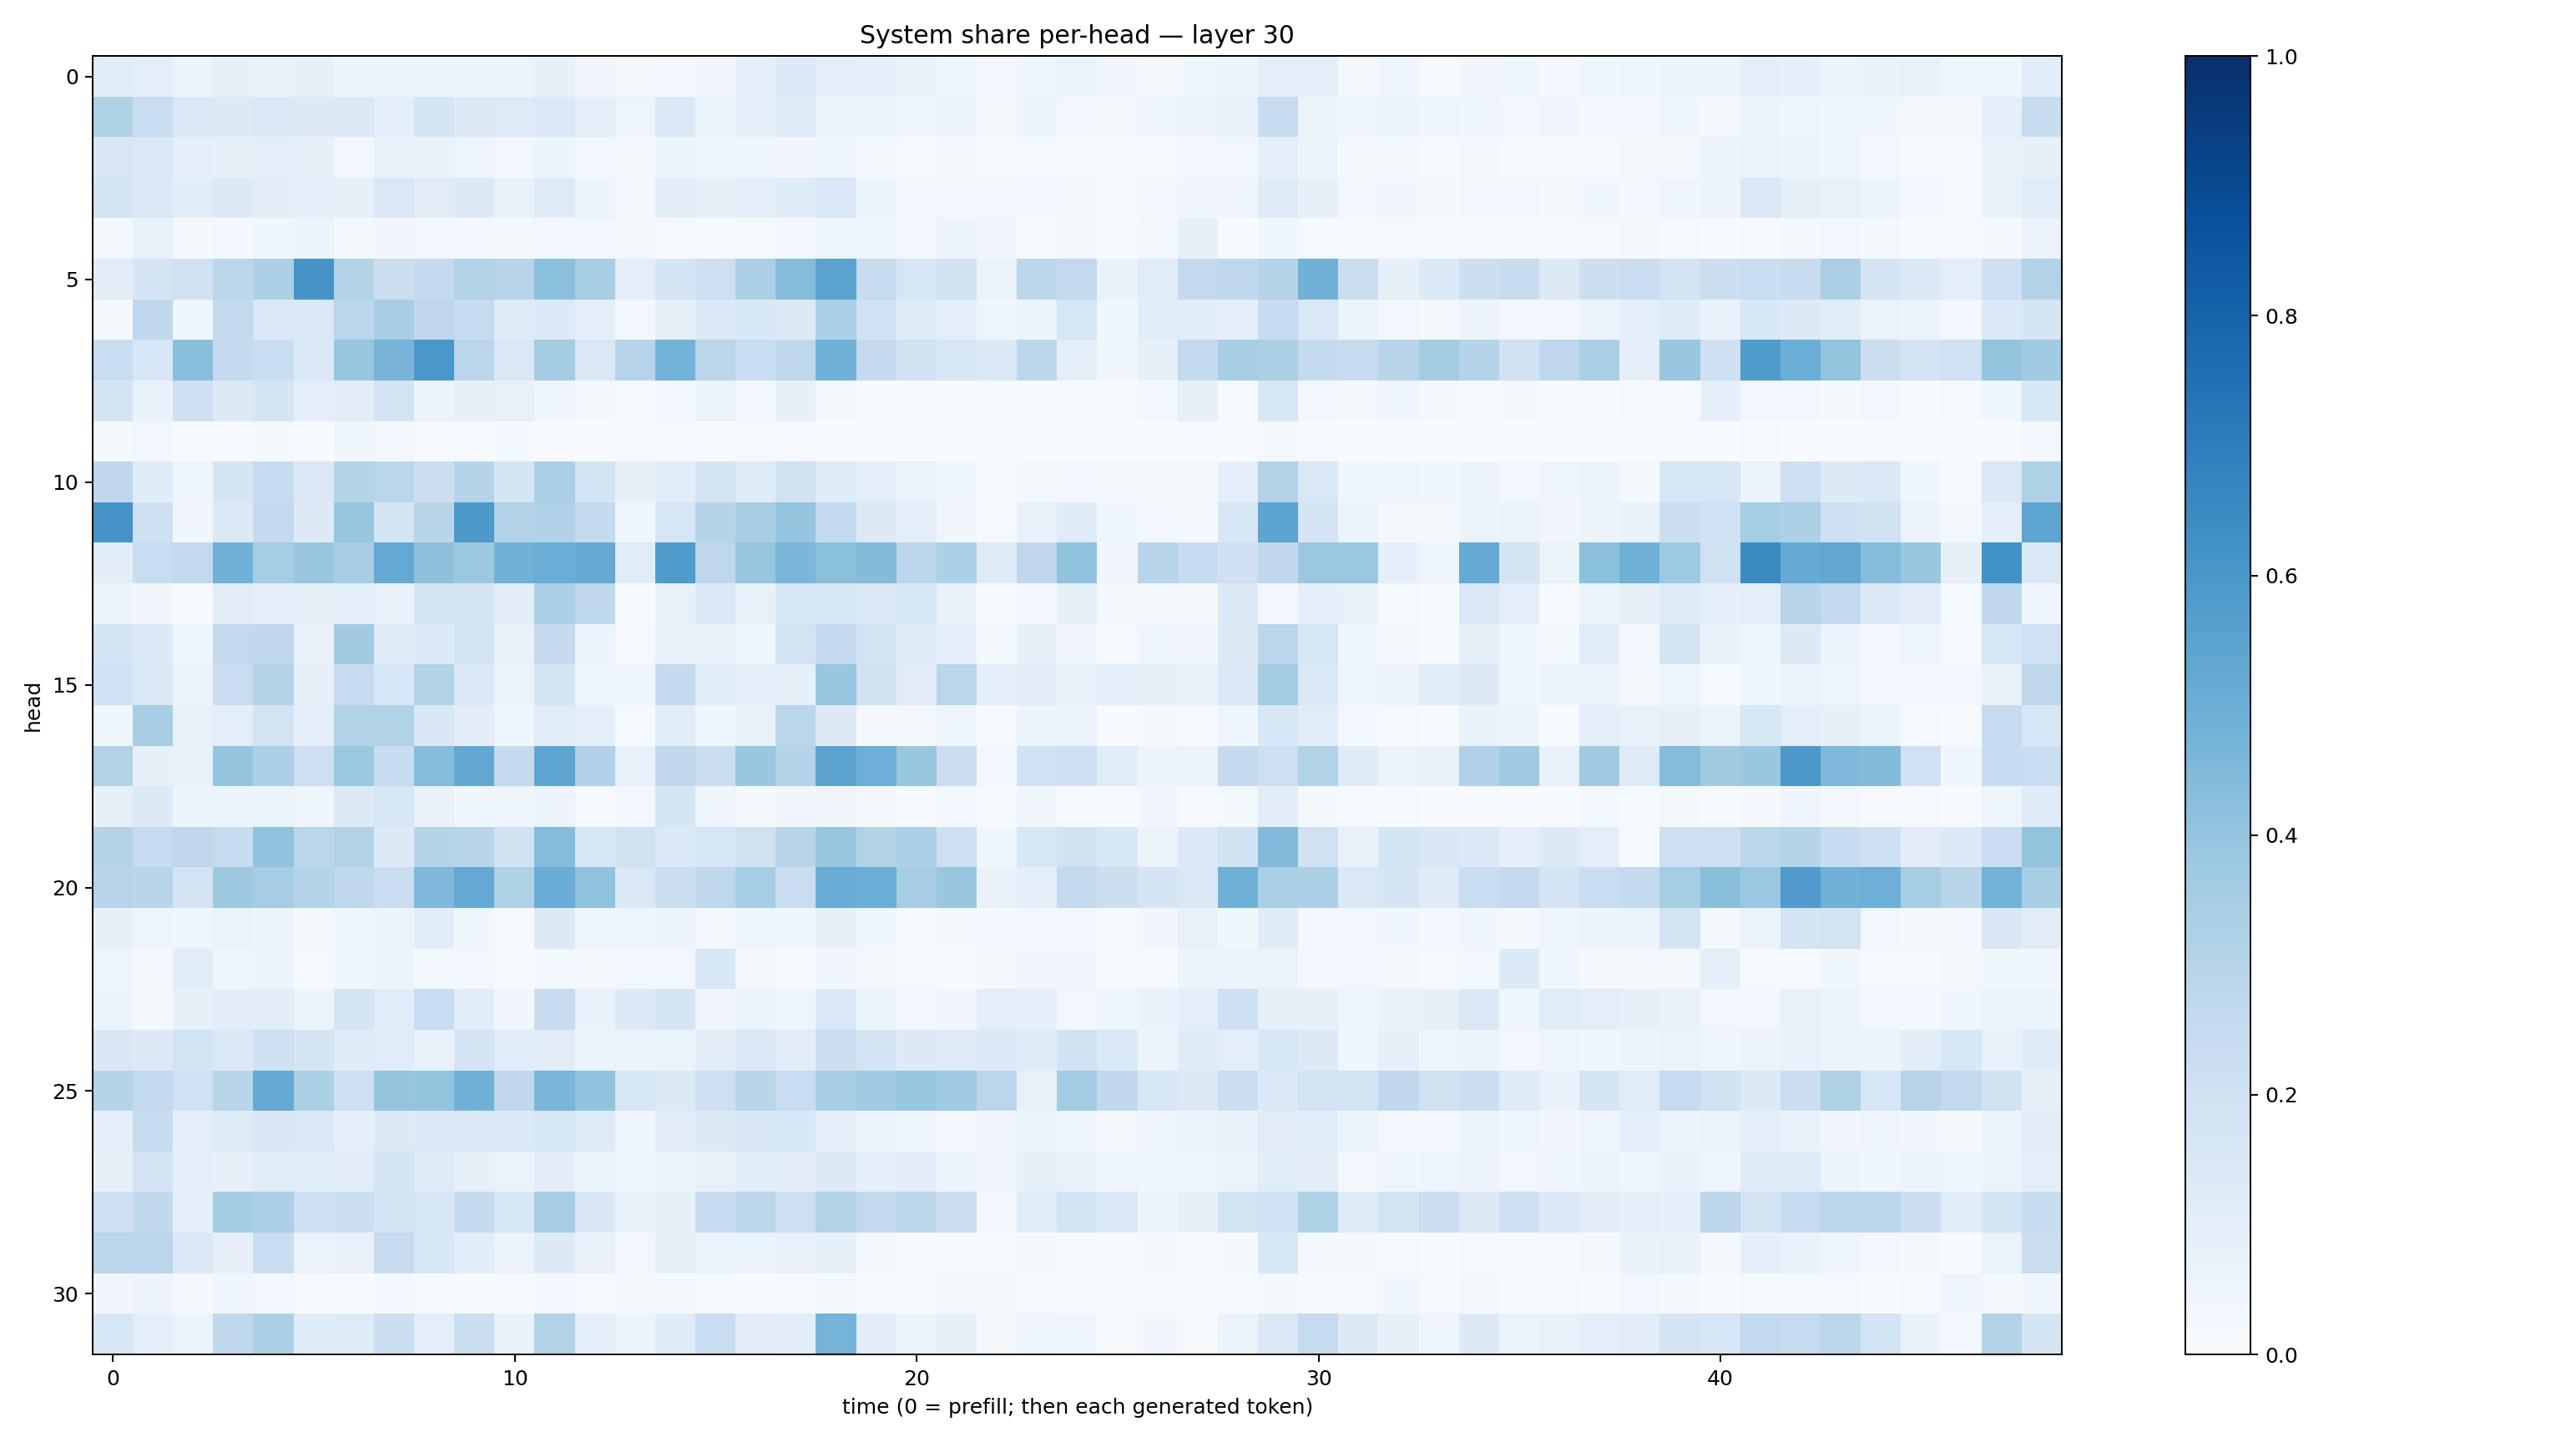

The table this chart was drawn from, first rows:
0.10563221, 0.10145745, 0.060277387, 0.08043401, 0.06930649, 0.08460152, 0.05866608, 0.051447373, 0.062284116, 0.054983594, 0.05855898, 0.0795891, 0.032235645, 0.018944688, 0.027946401, 0.03168332, 0.08720299, 0.1331521, 0.097936966, 0.09048848, 0.06724418, 0.042524196, 0.025916979, 0.043667253
0.3234, 0.234, 0.143, 0.1303, 0.1384, 0.1296, 0.1315, 0.09814, 0.1673, 0.1283, 0.1239, 0.1368, 0.0916, 0.04831, 0.1405, 0.05886, 0.08939, 0.1239, 0.06296, 0.05191, 0.04845, 0.05566, 0.01978, 0.05447
0.15, 0.1441, 0.09259, 0.08514, 0.1008, 0.08142, 0.03111, 0.07488, 0.06758, 0.04868, 0.02455, 0.05218, 0.0292, 0.01781, 0.05871, 0.04317, 0.03599, 0.03427, 0.0482, 0.02175, 0.01071, 0.01762, 0.01388, 0.01313
0.1736, 0.141, 0.1076, 0.1323, 0.1017, 0.08868, 0.07975, 0.1427, 0.1114, 0.1272, 0.06789, 0.1232, 0.05908, 0.01978, 0.1042, 0.08136, 0.09967, 0.1211, 0.1452, 0.05352, 0.03098, 0.03104, 0.024, 0.02992
0.01795, 0.07041, 0.0234, 0.02976, 0.03867, 0.05938, 0.02209, 0.03392, 0.02621, 0.02359, 0.01918, 0.02579, 0.02459, 0.01794, 0.01171, 0.01387, 0.01279, 0.02883, 0.05069, 0.04692, 0.02364, 0.05555, 0.03135, 0.004102
0.112, 0.1656, 0.1955, 0.2849, 0.3318, 0.6123, 0.3054, 0.2208, 0.2535, 0.316, 0.2951, 0.4182, 0.347, 0.0978, 0.1675, 0.2143, 0.333, 0.4366, 0.5435, 0.2398, 0.16, 0.1895, 0.06635, 0.2803
0.0209, 0.2719, 0.04635, 0.2588, 0.1453, 0.1382, 0.2813, 0.3459, 0.2693, 0.2483, 0.1178, 0.1337, 0.09465, 0.02902, 0.08101, 0.1397, 0.1558, 0.1296, 0.3283, 0.2024, 0.1221, 0.09583, 0.0402, 0.05213
0.232, 0.1561, 0.4272, 0.2519, 0.231, 0.1387, 0.389, 0.4697, 0.6012, 0.2816, 0.1473, 0.3588, 0.1407, 0.2958, 0.48, 0.2849, 0.2318, 0.2719, 0.485, 0.2502, 0.1933, 0.164, 0.1376, 0.2787
0.1728, 0.06997, 0.206, 0.1307, 0.1676, 0.09504, 0.1036, 0.1799, 0.0618, 0.08077, 0.07153, 0.0433, 0.02138, 0.01221, 0.02837, 0.05111, 0.02634, 0.08405, 0.01995, 0.01338, 0.006746, 0.002771, 0.007602, 0.002704
0.02064, 0.0253, 0.006464, 0.006933, 0.01806, 0.001979, 0.03583, 0.02586, 0.007879, 0.01042, 0.01622, 0.004453, 0.002501, 0.008133, 0.0133, 0.001966, 0.01235, 0.01118, 0.00129, 0.00132, 0.0004525, 0.0001617, 0.001303, 0.0008737
0.2723, 0.1178, 0.05033, 0.1646, 0.2349, 0.1466, 0.299, 0.2874, 0.2239, 0.304, 0.1713, 0.3383, 0.1873, 0.08049, 0.1082, 0.1757, 0.119, 0.1963, 0.1194, 0.09588, 0.06455, 0.04029, 0.005916, 0.02335
0.6101, 0.2109, 0.03312, 0.1329, 0.2545, 0.131, 0.3936, 0.1781, 0.2905, 0.5919, 0.3154, 0.318, 0.2551, 0.04295, 0.1614, 0.2971, 0.3407, 0.3984, 0.2613, 0.1271, 0.1013, 0.03501, 0.009204, 0.07782
0.1046, 0.2317, 0.2604, 0.4875, 0.3542, 0.3892, 0.3461, 0.5196, 0.4109, 0.3754, 0.4833, 0.5033, 0.5131, 0.1149, 0.5835, 0.2772, 0.3942, 0.4578, 0.4215, 0.4381, 0.2809, 0.3263, 0.1211, 0.2736
0.06058, 0.03498, 0.009652, 0.1094, 0.08809, 0.08431, 0.0909, 0.07251, 0.1775, 0.1653, 0.1027, 0.3305, 0.27, 0.007417, 0.07175, 0.1369, 0.07704, 0.1614, 0.1595, 0.1391, 0.164, 0.07017, 0.008429, 0.03069
0.1757, 0.1349, 0.04214, 0.2617, 0.2707, 0.07154, 0.3623, 0.1182, 0.1373, 0.175, 0.07144, 0.2537, 0.06143, 0.01243, 0.07217, 0.0773, 0.03615, 0.1843, 0.2517, 0.1817, 0.1217, 0.08619, 0.02259, 0.07942
0.2028, 0.1438, 0.05567, 0.2271, 0.3023, 0.07929, 0.2391, 0.1561, 0.3136, 0.1428, 0.06557, 0.1692, 0.03955, 0.04134, 0.2546, 0.1087, 0.08735, 0.08302, 0.3877, 0.1897, 0.1125, 0.2883, 0.09731, 0.1101
0.04586, 0.3436, 0.07448, 0.09676, 0.1818, 0.09018, 0.3137, 0.3156, 0.1508, 0.1037, 0.04645, 0.1164, 0.09272, 0.01297, 0.1149, 0.04277, 0.07788, 0.2837, 0.1291, 0.02118, 0.02168, 0.04918, 0.004619, 0.05967
0.3151, 0.07847, 0.06784, 0.3954, 0.3267, 0.2134, 0.3772, 0.2368, 0.4362, 0.5236, 0.2523, 0.539, 0.32, 0.07797, 0.2724, 0.2199, 0.3895, 0.3034, 0.5436, 0.4937, 0.3904, 0.2193, 0.02945, 0.2012
0.08365, 0.126, 0.05083, 0.05916, 0.06007, 0.04661, 0.1277, 0.1592, 0.06893, 0.03634, 0.04386, 0.05751, 0.008985, 0.02955, 0.1685, 0.04775, 0.02001, 0.03363, 0.03454, 0.01645, 0.01283, 0.02751, 0.01556, 0.03448
0.3036, 0.2494, 0.2769, 0.2348, 0.4101, 0.2867, 0.3117, 0.1322, 0.3039, 0.2897, 0.1895, 0.4337, 0.1537, 0.1961, 0.1378, 0.1576, 0.1976, 0.296, 0.3843, 0.309, 0.3248, 0.2119, 0.03823, 0.1549
0.2932, 0.2895, 0.1749, 0.3771, 0.35, 0.3057, 0.2715, 0.227, 0.4514, 0.5217, 0.3233, 0.5047, 0.4061, 0.142, 0.224, 0.2747, 0.3534, 0.2281, 0.5057, 0.5019, 0.3511, 0.3864, 0.0676, 0.0954
0.08458, 0.04718, 0.04529, 0.06585, 0.05352, 0.02098, 0.0391, 0.05383, 0.1058, 0.03734, 0.008982, 0.1307, 0.04304, 0.05033, 0.06248, 0.01906, 0.04608, 0.03567, 0.08012, 0.0375, 0.007241, 0.02307, 0.02968, 0.02583
0.04933, 0.02031, 0.1133, 0.0457, 0.05232, 0.01322, 0.03698, 0.05194, 0.02498, 0.02482, 0.009065, 0.02742, 0.02027, 0.02655, 0.02717, 0.1552, 0.02219, 0.01289, 0.03326, 0.01639, 0.008736, 0.007246, 0.01855, 0.03173
0.05642, 0.01675, 0.08435, 0.105, 0.103, 0.05328, 0.1673, 0.1165, 0.2311, 0.1067, 0.03384, 0.241, 0.06882, 0.1341, 0.1646, 0.03337, 0.05152, 0.04793, 0.1452, 0.05191, 0.02616, 0.03295, 0.1002, 0.09243
0.1498, 0.1273, 0.1862, 0.1376, 0.2083, 0.1715, 0.1186, 0.1143, 0.07724, 0.1658, 0.1138, 0.1094, 0.05936, 0.06418, 0.05949, 0.1023, 0.1414, 0.104, 0.2182, 0.1727, 0.1314, 0.1211, 0.1356, 0.1199
0.3003, 0.2567, 0.2014, 0.2909, 0.5121, 0.3344, 0.2146, 0.3976, 0.4023, 0.4846, 0.271, 0.4631, 0.4057, 0.1579, 0.1274, 0.2145, 0.2904, 0.2316, 0.342, 0.3635, 0.3918, 0.3646, 0.2847, 0.07371
0.09956, 0.2377, 0.09192, 0.1204, 0.149, 0.1418, 0.09284, 0.1328, 0.1469, 0.1433, 0.1351, 0.1569, 0.1247, 0.04623, 0.1039, 0.1304, 0.1491, 0.1524, 0.08807, 0.05372, 0.04104, 0.0307, 0.03347, 0.06003
0.08549, 0.1832, 0.0904, 0.07872, 0.1147, 0.108, 0.1126, 0.1753, 0.1225, 0.0836, 0.06608, 0.1028, 0.05467, 0.04176, 0.06464, 0.07601, 0.1078, 0.103, 0.1274, 0.09149, 0.1047, 0.05781, 0.0333, 0.08342
0.214, 0.2622, 0.09405, 0.3575, 0.3243, 0.2057, 0.2243, 0.1715, 0.1566, 0.257, 0.1641, 0.3486, 0.149, 0.06849, 0.08094, 0.24, 0.2835, 0.2128, 0.3144, 0.2617, 0.2817, 0.2204, 0.02903, 0.1149
0.2858, 0.2826, 0.1369, 0.07932, 0.2335, 0.06408, 0.07094, 0.2432, 0.1637, 0.1056, 0.06028, 0.1293, 0.07676, 0.02986, 0.08304, 0.06259, 0.06629, 0.07803, 0.08519, 0.02297, 0.01205, 0.01522, 0.01072, 0.02327
0.03442, 0.05794, 0.02185, 0.04225, 0.02391, 0.01023, 0.007114, 0.02849, 0.01202, 0.01208, 0.008225, 0.02477, 0.01022, 0.02136, 0.02099, 0.01452, 0.005495, 0.007281, 0.02015, 0.009389, 0.007121, 0.01951, 0.01712, 0.01474
0.1609, 0.0988, 0.05636, 0.2645, 0.3256, 0.1189, 0.1228, 0.2174, 0.1004, 0.2226, 0.06892, 0.3121, 0.0891, 0.05768, 0.1195, 0.2306, 0.1096, 0.1047, 0.4761, 0.1048, 0.05298, 0.08185, 0.01616, 0.04334
